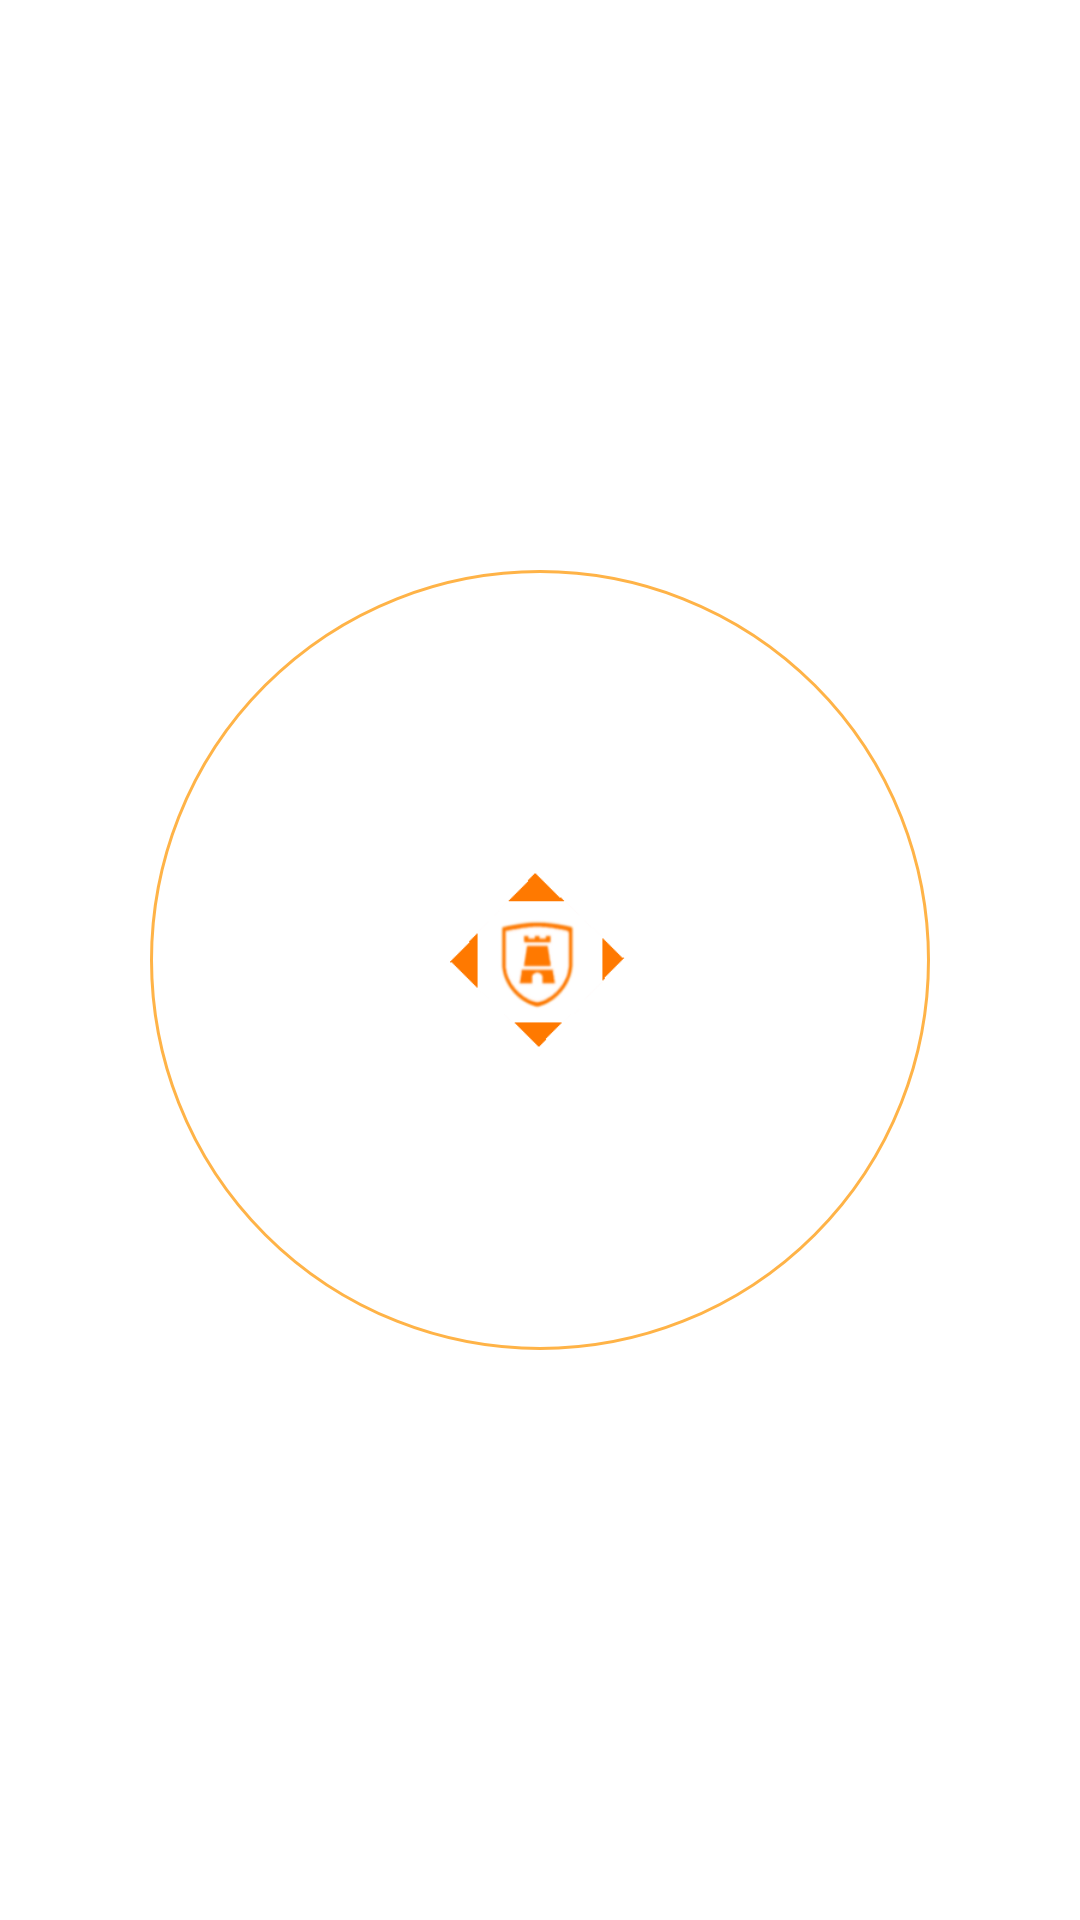

The Android layout XML behind this screen, and the referenced resources:
<!-- AndroidManifest.xml: application theme AppTheme -->
<!-- res/layout/frag_watchlist_empty.xml -->
<?xml version="1.0" encoding="utf-8"?>
<LinearLayout
    xmlns:android="http://schemas.android.com/apk/res/android"
    android:layout_width="match_parent"
    android:layout_height="match_parent"
     >



    <ImageButton
        android:id = "@+id/ib_watchlist_empty"
        android:layout_width="match_parent"
        android:layout_height="match_parent"
        android:src= "@drawable/icon_image_orange"
        android:padding="100dp"
        android:background="@drawable/selector_portfolio_trans"
        android:layout_margin="50dp"
        android:scaleType="fitCenter"
     />


</LinearLayout>
<!-- resources referenced by this layout -->
<resources>
  <!-- drawable icon_image_orange: png bitmap (drawable-xhdpi, 8658 bytes) -->
  <!-- drawable selector_portfolio_trans (drawable) -->
  <?xml version="1.0" encoding="utf-8"?>
  <selector xmlns:android="http://schemas.android.com/apk/res/android">
      <item android:drawable="@drawable/mycircle_scale"
          android:state_pressed="true" />
      <item android:drawable="@drawable/mycircle_scale"
          android:state_focused="true" />
      <item android:drawable="@drawable/mycircle_white_scale" />
  </selector>
  <style name="AppTheme" parent="Theme.AppCompat.Light">
      <item name="drawerArrowStyle">@style/DrawerArrowStyle</item>
      <item name="android:background">@color/White</item>
      <item name="android:colorPrimary">@color/White</item>
      <item name="actionBarStyle">@style/MyActionBar</item>
      
      <item name="android:colorPrimaryDark">@color/White</item>
      
      <item name="android:colorAccent">@color/app_orange</item>
      <item name="android:actionOverflowButtonStyle">@style/AppTheme.OverFlow</item>
      <item name="actionDropDownStyle">@style/SpinnerColor</item>
      <item name="android:actionDropDownStyle">@style/SpinnerColor</item>
  
  </style>
  <!-- drawable mycircle_scale (drawable) -->
  <?xml version="1.0" encoding="utf-8"?>
  <shape xmlns:android="http://schemas.android.com/apk/res/android"
      android:innerRadius="0dp"
      android:shape="ring"
      android:thicknessRatio="2.0"
      android:useLevel="false" >
  
      <solid android:color="@color/app_orange" />
  
      <size android:width="45dp"
          android:height="45dp"/>
  
      <stroke android:width="1dp"
          android:color="@color/app_orange"/>
  
  </shape>
  <!-- drawable mycircle_white_scale (drawable) -->
  <?xml version="1.0" encoding="utf-8"?>
  <shape xmlns:android="http://schemas.android.com/apk/res/android"
      android:innerRadius="0dp"
      android:shape="ring"
      android:thicknessRatio="2.0"
      android:useLevel="false" >
  
      <solid android:color="@color/White" />
  
      <size android:width="45dp"
          android:height="45dp"/>
  
      <stroke android:width="1dp"
          android:color="@color/app_orange"/>
  
  </shape>
  <style name="DrawerArrowStyle" parent="Widget.AppCompat.DrawerArrowToggle">
      <item name="spinBars">true</item>
      <item name="color">@color/app_orange</item>
  </style>
  <color name="White">#FFFFFF</color>
  <style name="MyActionBar" parent="@style/Widget.AppCompat.ActionBar.Solid">
          <item name="titleTextStyle">@style/MyTitleTextStyle</item>
      </style>
  <color name="app_orange">#ffb347</color>
  <style name="AppTheme.OverFlow">
       <item name="android:src">@drawable/actionbar_overflow</item>
  </style>
  <style name="SpinnerColor" parent="Base.Widget.AppCompat.Spinner">
          <item name="android:background">@drawable/ic_menu_more</item>
      </style>
  <style name="MyTitleTextStyle" parent="@style/TextAppearance.AppCompat.Widget.ActionBar.Title">
          <item name="android:textColor">@color/app_orange</item>
      </style>
  <!-- drawable actionbar_overflow: png bitmap (drawable-xhdpi, 566 bytes) -->
  <!-- drawable ic_menu_more: png bitmap (drawable-xhdpi, 2906 bytes) -->
</resources>
